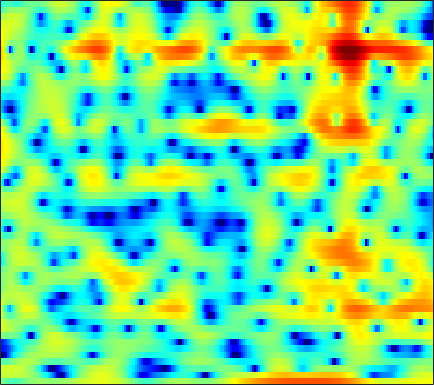

The file beside this chart, header and first rows:
-0.097121, -0.50631, -1.084, -1.6234, -1.9588, -2.2527, -2.3219, -2.2199, -1.9163, -1.475, -0.9857, -0.62931, -0.18327, 0.19995, 0.44743, 0.70205, 0.8663, 0.93033, 0.96725, 0.93807, 0.87258, 0.80916, 0.72002, 0.62825
2.531, 2.674, 2.796, 2.853, 2.863, 2.837, 2.776, 2.707, 2.579, 2.405, 2.178, 1.965, 1.621, 1.194, 0.819, 0.2301, -0.468, -1.07, -1.976, -3.017, -4.206, -5.205, -6.725, -8.539
3.081, 3.143, 3.211, 3.252, 3.266, 3.259, 3.213, 3.146, 3.005, 2.787, 2.48, 2.177, 1.667, 1.014, 0.4132, -0.5651, -1.773, -2.861, -4.619, -6.817, -9.654, -12.44, -17.83, -28.88
-1.732, -1.823, -1.687, -1.303, -0.9063, -0.3074, 0.292, 0.7109, 1.198, 1.586, 1.858, 1.981, 2.04, 1.978, 1.851, 1.578, 1.198, 0.8522, 0.3313, -0.2253, -0.7808, -1.161, -1.569, -1.843
-23.49, -35.2, -18, -12.63, -10.05, -7.499, -5.549, -4.347, -3.002, -1.891, -0.9799, -0.4124, 0.2121, 0.7108, 1.012, 1.329, 1.56, 1.685, 1.804, 1.876, 1.911, 1.917, 1.915, 1.895
-14.54, -14.85, -14.22, -12.75, -11.38, -9.5, -7.752, -6.578, -5.204, -4.019, -3.005, -2.346, -1.575, -0.8973, -0.4432, 0.1141, 0.618, 0.9615, 1.387, 1.761, 2.086, 2.292, 2.517, 2.682
-13.86, -14.31, -12.62, -10.3, -8.766, -7.095, -5.818, -5.083, -4.373, -3.925, -3.667, -3.554, -3.407, -3.15, -2.826, -2.185, -1.355, -0.6761, 0.2305, 1.077, 1.818, 2.285, 2.788, 3.157
0.1144, -0.1529, -0.3789, -0.4854, -0.5368, -0.6361, -0.8449, -1.117, -1.7, -2.656, -4.148, -5.781, -9.117, -15.22, -20.42, -12.15, -6.777, -4.18, -1.718, 0.02378, 1.275, 1.965, 2.615, 3.005
3.405, 3.126, 2.753, 2.385, 2.106, 1.714, 1.257, 0.8671, 0.2585, -0.4677, -1.311, -1.997, -2.886, -3.531, -3.684, -3.354, -2.588, -1.899, -1.003, -0.2594, 0.2823, 0.5392, 0.6823, 0.6077
3.379, 2.94, 2.38, 1.898, 1.601, 1.311, 1.124, 1.021, 0.9062, 0.7984, 0.6743, 0.5658, 0.4124, 0.2716, 0.177, 0.07299, -0.003583, -0.06745, -0.1753, -0.3386, -0.5837, -0.8163, -1.217, -1.743
2.747, 1.527, -0.1773, -1.633, -2.191, -1.924, -0.9146, -0.04919, 0.9788, 1.777, 2.324, 2.584, 2.747, 2.729, 2.593, 2.258, 1.778, 1.32, 0.5876, -0.2615, -1.173, -1.866, -2.741, -3.503
2.821, 0.9546, -2.363, -6.772, -8.812, -5.715, -2.071, -0.09279, 1.787, 3.042, 3.826, 4.168, 4.334, 4.199, 3.916, 3.272, 2.32, 1.389, -0.1767, -2.152, -4.63, -6.803, -9.852, -11.79
3.037, 2.486, 1.832, 1.37, 1.208, 1.306, 1.686, 2.045, 2.52, 2.906, 3.141, 3.196, 3.085, 2.734, 2.323, 1.548, 0.4641, -0.5691, -2.3, -4.509, -7.308, -9.774, -13.22, -15.5
1.719, 1.861, 2.039, 2.201, 2.3, 2.414, 2.507, 2.559, 2.602, 2.584, 2.511, 2.405, 2.195, 1.88, 1.565, 1.017, 0.3015, -0.35, -1.383, -2.608, -3.985, -5.088, -6.594, -8.149
-0.5176, 0.4015, 1.267, 1.824, 2.091, 2.224, 2.159, 2.015, 1.728, 1.388, 1.071, 0.8872, 0.758, 0.7549, 0.7691, 0.7868, 0.7427, 0.6255, 0.3519, -0.05694, -0.5996, -1.103, -1.846, -2.66
-0.7332, 0.1839, 1.048, 1.513, 1.621, 1.465, 0.9363, 0.2759, -0.9957, -2.664, -4.488, -5.437, -5.292, -3.828, -2.543, -1.064, 0.02687, 0.6079, 1.107, 1.347, 1.384, 1.317, 1.118, 0.8483
0.02004, 0.4675, 0.9583, 1.255, 1.277, 1.042, 0.4233, -0.3722, -1.962, -4.342, -7.671, -10.13, -9.404, -5.951, -3.796, -1.696, -0.2937, 0.4272, 1.033, 1.334, 1.425, 1.398, 1.275, 1.116
-1.539, -0.8479, 0.00663, 0.7389, 1.143, 1.442, 1.475, 1.347, 1.002, 0.5484, 0.1281, -0.07083, -0.1172, 0.1151, 0.3826, 0.7449, 0.9661, 1.016, 0.8847, 0.554, 0.007158, -0.505, -1.241, -1.902
-5.893, -3.74, -1.538, 0.0325, 0.9381, 1.827, 2.405, 2.687, 2.893, 2.949, 2.901, 2.831, 2.689, 2.504, 2.336, 2.028, 1.603, 1.168, 0.3966, -0.6864, -2.201, -3.712, -6.407, -10.21
-4.762, -3.131, -1.248, 0.2332, 1.096, 1.987, 2.634, 2.958, 3.212, 3.289, 3.205, 3.055, 2.773, 2.377, 2.024, 1.491, 0.9031, 0.4025, -0.3714, -1.346, -2.568, -3.721, -5.589, -7.632
-1.126, -0.473, 0.3441, 1.115, 1.622, 2.169, 2.573, 2.762, 2.848, 2.734, 2.421, 2.04, 1.371, 0.556, -0.1037, -0.914, -1.54, -1.817, -1.973, -1.979, -1.964, -2.005, -2.132, -2.293
0.1646, 0.3641, 0.6313, 0.9258, 1.204, 1.591, 1.921, 2.102, 2.192, 2.025, 1.534, 0.8968, -0.4006, -2.301, -4.249, -7.679, -10.72, -9.921, -6.66, -3.981, -2.156, -1.175, -0.248, 0.3554
-1.497, -2.105, -2.787, -3.026, -2.744, -1.827, -0.7211, 0.0328, 0.7774, 1.143, 1.077, 0.7438, -0.1518, -1.568, -2.986, -5.103, -6.511, -6.159, -4.332, -2.325, -0.7032, 0.2249, 1.154, 1.787
-4.342, -6.518, -11.56, -28.96, -16.31, -8.055, -4.078, -2.166, -0.4599, 0.5926, 1.155, 1.321, 1.286, 1.015, 0.7455, 0.3972, 0.1937, 0.1904, 0.3792, 0.7063, 1.08, 1.343, 1.609, 1.771
-2.357, -3.008, -3.82, -4.101, -3.787, -2.735, -1.415, -0.4758, 0.5561, 1.314, 1.801, 1.995, 2.098, 2.037, 1.924, 1.712, 1.49, 1.333, 1.147, 0.9802, 0.8197, 0.6942, 0.4851, 0.2034
0.0813, 0.2112, 0.3559, 0.5669, 0.7786, 1.133, 1.538, 1.828, 2.163, 2.388, 2.473, 2.439, 2.251, 1.935, 1.619, 1.116, 0.5621, 0.1313, -0.4139, -0.8814, -1.284, -1.565, -1.944, -2.418
1.546, 1.861, 2.212, 2.482, 2.669, 2.879, 3.038, 3.112, 3.139, 3.047, 2.813, 2.538, 1.993, 1.239, 0.5254, -0.6152, -1.955, -3.016, -4.333, -5.242, -5.545, -5.466, -5.234, -5.126
2.298, 2.539, 2.801, 3.013, 3.14, 3.285, 3.379, 3.414, 3.374, 3.216, 2.898, 2.522, 1.816, 0.7887, -0.2376, -2.062, -4.602, -7.253, -12.65, -21.77, -15.34, -11.18, -8.146, -6.513
2.014, 1.96, 1.886, 1.911, 1.975, 2.139, 2.355, 2.525, 2.703, 2.791, 2.734, 2.551, 2.13, 1.439, 0.7153, -0.5471, -2.151, -3.549, -5.406, -6.617, -6.587, -5.991, -5.047, -4.298
0.08524, -0.769, -1.742, -2.16, -2.017, -1.411, -0.5661, 0.05866, 0.8619, 1.549, 2.091, 2.384, 2.58, 2.574, 2.429, 2.066, 1.538, 1.105, 0.5176, -0.01474, -0.4047, -0.6345, -0.894, -1.174
-2.936, -6.293, -13.42, -17.49, -11.97, -7.812, -5.464, -4.132, -2.504, -0.9555, 0.462, 1.401, 2.389, 3.071, 3.4, 3.606, 3.591, 3.452, 3.135, 2.713, 2.191, 1.757, 1.111, 0.3782
0.01306, -2.068, -4.796, -6.835, -7.785, -9.116, -11.29, -12.32, -9.533, -5.215, -1.885, -0.07059, 1.737, 2.947, 3.546, 4.008, 4.154, 4.061, 3.728, 3.187, 2.437, 1.769, 0.7683, -0.2935
4.191, 3.047, 1.43, -0.3405, -1.775, -3.965, -6.186, -7.157, -5.975, -3.402, -1.043, 0.3672, 1.74, 2.668, 3.107, 3.382, 3.346, 3.134, 2.599, 1.751, 0.5745, -0.5429, -2.38, -4.545
5.514, 4.838, 3.874, 2.85, 2.092, 1.165, 0.4428, 0.09598, -0.0572, 0.09151, 0.3673, 0.5964, 0.8224, 0.9203, 0.8926, 0.7225, 0.373, 0.01534, -0.6487, -1.588, -2.832, -4.082, -6.321, -9.648
5.742, 5.327, 4.692, 4.002, 3.472, 2.781, 2.113, 1.66, 1.083, 0.5429, 0.0137, -0.4275, -1.025, -1.691, -2.212, -2.89, -3.487, -3.891, -4.343, -4.74, -5.194, -5.609, -6.292, -7.01
5.971, 5.628, 5.074, 4.461, 3.961, 3.256, 2.52, 1.934, 1.112, 0.1931, -0.8412, -1.737, -3.122, -4.743, -6.099, -7.922, -9.27, -9.615, -9.136, -8.141, -7.188, -6.561, -5.879, -5.331
6.034, 5.626, 5, 4.295, 3.729, 2.949, 2.161, 1.556, 0.7107, -0.2332, -1.379, -2.413, -4.196, -6.594, -9.046, -13.96, -24.99, -25.55, -15.1, -10.95, -8.376, -6.968, -5.45, -4.225
5.693, 5.095, 4.163, 3.078, 2.252, 1.222, 0.3841, -0.05876, -0.4813, -0.8266, -1.296, -1.777, -2.723, -4.037, -5.205, -6.915, -8.314, -8.873, -8.897, -8.325, -7.352, -6.382, -4.828, -3.2
4.803, 3.881, 2.26, 0.1701, -1.716, -4.45, -6.267, -6.011, -4.239, -2.503, -1.279, -0.7595, -0.4786, -0.6515, -1.042, -1.853, -3.037, -4.176, -6.311, -9.394, -12.78, -11.42, -6.589, -2.788
1.69, 0.5968, -1.315, -3.729, -6.023, -9.94, -13.38, -11.68, -7.485, -4.319, -2.108, -0.9825, 0.02652, 0.5355, 0.6173, 0.3746, -0.2984, -1.103, -2.591, -4.419, -5.668, -5.12, -2.794, -0.3059
-3.397, -4.615, -6.491, -8.271, -9.244, -9.739, -9.199, -8.281, -6.636, -4.846, -3.212, -2.124, -0.9765, -0.1333, 0.2997, 0.6286, 0.7353, 0.6995, 0.6101, 0.5307, 0.639, 0.8925, 1.434, 2.096
-7.391, -9.197, -12.68, -18.43, -25.47, -19.42, -13.44, -10.67, -7.889, -5.765, -4.02, -2.941, -1.703, -0.7099, -0.09444, 0.5619, 1.067, 1.369, 1.69, 1.972, 2.244, 2.442, 2.691, 2.911
-7.536, -8.566, -10.16, -11.73, -12.35, -11.82, -10.17, -8.783, -7.004, -5.422, -4.038, -3.119, -2.017, -1.051, -0.4097, 0.3527, 0.9995, 1.42, 1.884, 2.271, 2.571, 2.746, 2.916, 3.003
-5.454, -5.669, -6.021, -6.366, -6.514, -6.505, -6.252, -5.912, -5.34, -4.639, -3.868, -3.209, -2.329, -1.431, -0.7825, 0.02743, 0.7497, 1.222, 1.768, 2.19, 2.498, 2.66, 2.791, 2.82
-2.671, -2.659, -2.836, -3.136, -3.431, -3.882, -4.38, -4.726, -5.095, -5.215, -4.904, -4.399, -3.405, -2.257, -1.391, -0.3329, 0.5818, 1.149, 1.758, 2.192, 2.479, 2.597, 2.636, 2.57
0.8167, 0.7613, 0.4568, -0.1066, -0.7172, -1.821, -3.318, -4.804, -7.295, -10.15, -11, -9.263, -6.111, -3.509, -1.971, -0.3713, 0.8119, 1.48, 2.088, 2.456, 2.598, 2.573, 2.386, 2.06
3.97, 3.79, 3.344, 2.609, 1.864, 0.5665, -1.156, -2.793, -5.609, -8.943, -10.18, -8.388, -5.202, -2.703, -1.29, 0.1089, 1.064, 1.556, 1.943, 2.049, 1.875, 1.582, 0.9877, 0.1347
5.279, 4.973, 4.394, 3.656, 3.004, 2.034, 0.9747, 0.166, -0.8701, -1.666, -2.038, -2.036, -1.682, -1.159, -0.749, -0.2758, 0.039, 0.1259, 0.08559, -0.2201, -0.7581, -1.321, -2.293, -3.561
5.934, 5.365, 4.482, 3.568, 2.916, 2.164, 1.527, 1.093, 0.5791, 0.1064, -0.3759, -0.6789, -1.043, -1.34, -1.473, -1.558, -1.605, -1.737, -2.083, -2.765, -3.743, -4.697, -6.066, -7.207
7.046, 5.847, 3.931, 1.958, 0.8635, 0.3299, 0.5868, 0.8732, 1.101, 0.8931, 0.1941, -0.5735, -1.946, -3.318, -4.021, -4.113, -3.486, -3.013, -2.87, -3.375, -4.847, -6.865, -11.53, -20.86
7.358, 5.494, 1.858, -4.33, -15.44, -8.868, -2.424, -0.3016, 0.9404, 1.002, 0.1184, -1.262, -4.377, -10.34, -22.52, -12.93, -6.574, -4.283, -2.675, -2.148, -2.48, -3.106, -4.215, -4.747
5.844, 4.711, 3.002, 1.293, 0.353, -0.1185, 0.05707, 0.3172, 0.4062, 0.1282, -0.588, -1.418, -2.794, -4.14, -4.846, -4.983, -4.345, -3.732, -3.052, -2.625, -2.376, -2.266, -2.169, -1.979
4.995, 4.504, 3.818, 3.146, 2.692, 2.176, 1.757, 1.462, 1.056, 0.5623, -0.06076, -0.6109, -1.366, -2.085, -2.543, -3.01, -3.29, -3.369, -3.375, -3.295, -3.137, -3.015, -2.817, -2.657
4.417, 4.252, 3.979, 3.681, 3.433, 3.083, 2.714, 2.396, 1.933, 1.376, 0.7246, 0.1839, -0.6145, -1.5, -2.176, -3.068, -3.907, -4.429, -4.851, -4.897, -4.658, -4.357, -3.914, -3.559
3.454, 3.546, 3.623, 3.635, 3.603, 3.489, 3.277, 3.061, 2.656, 2.135, 1.478, 0.8962, -0.07431, -1.282, -2.384, -4.151, -6.315, -8.119, -10.03, -9.916, -8.088, -6.543, -4.886, -3.725
1.141, 1.64, 2.222, 2.632, 2.836, 2.968, 2.952, 2.864, 2.638, 2.297, 1.808, 1.303, 0.4376, -0.7127, -1.844, -3.846, -6.65, -9.686, -14.93, -13.93, -8.947, -6.296, -3.84, -2.233
-3.047, -1.762, -0.5557, 0.1984, 0.5212, 0.7303, 0.8036, 0.7999, 0.8067, 0.7813, 0.6964, 0.5422, 0.2294, -0.2738, -0.7796, -1.617, -2.506, -3.099, -3.58, -3.433, -2.68, -1.903, -0.8225, 0.1576
-5.168, -3.781, -2.734, -2.362, -2.452, -2.885, -3.403, -3.613, -3.43, -2.792, -2.012, -1.468, -0.9772, -0.7459, -0.7022, -0.7535, -0.8624, -0.8766, -0.7928, -0.5292, -0.0609, 0.3834, 1.036, 1.693
